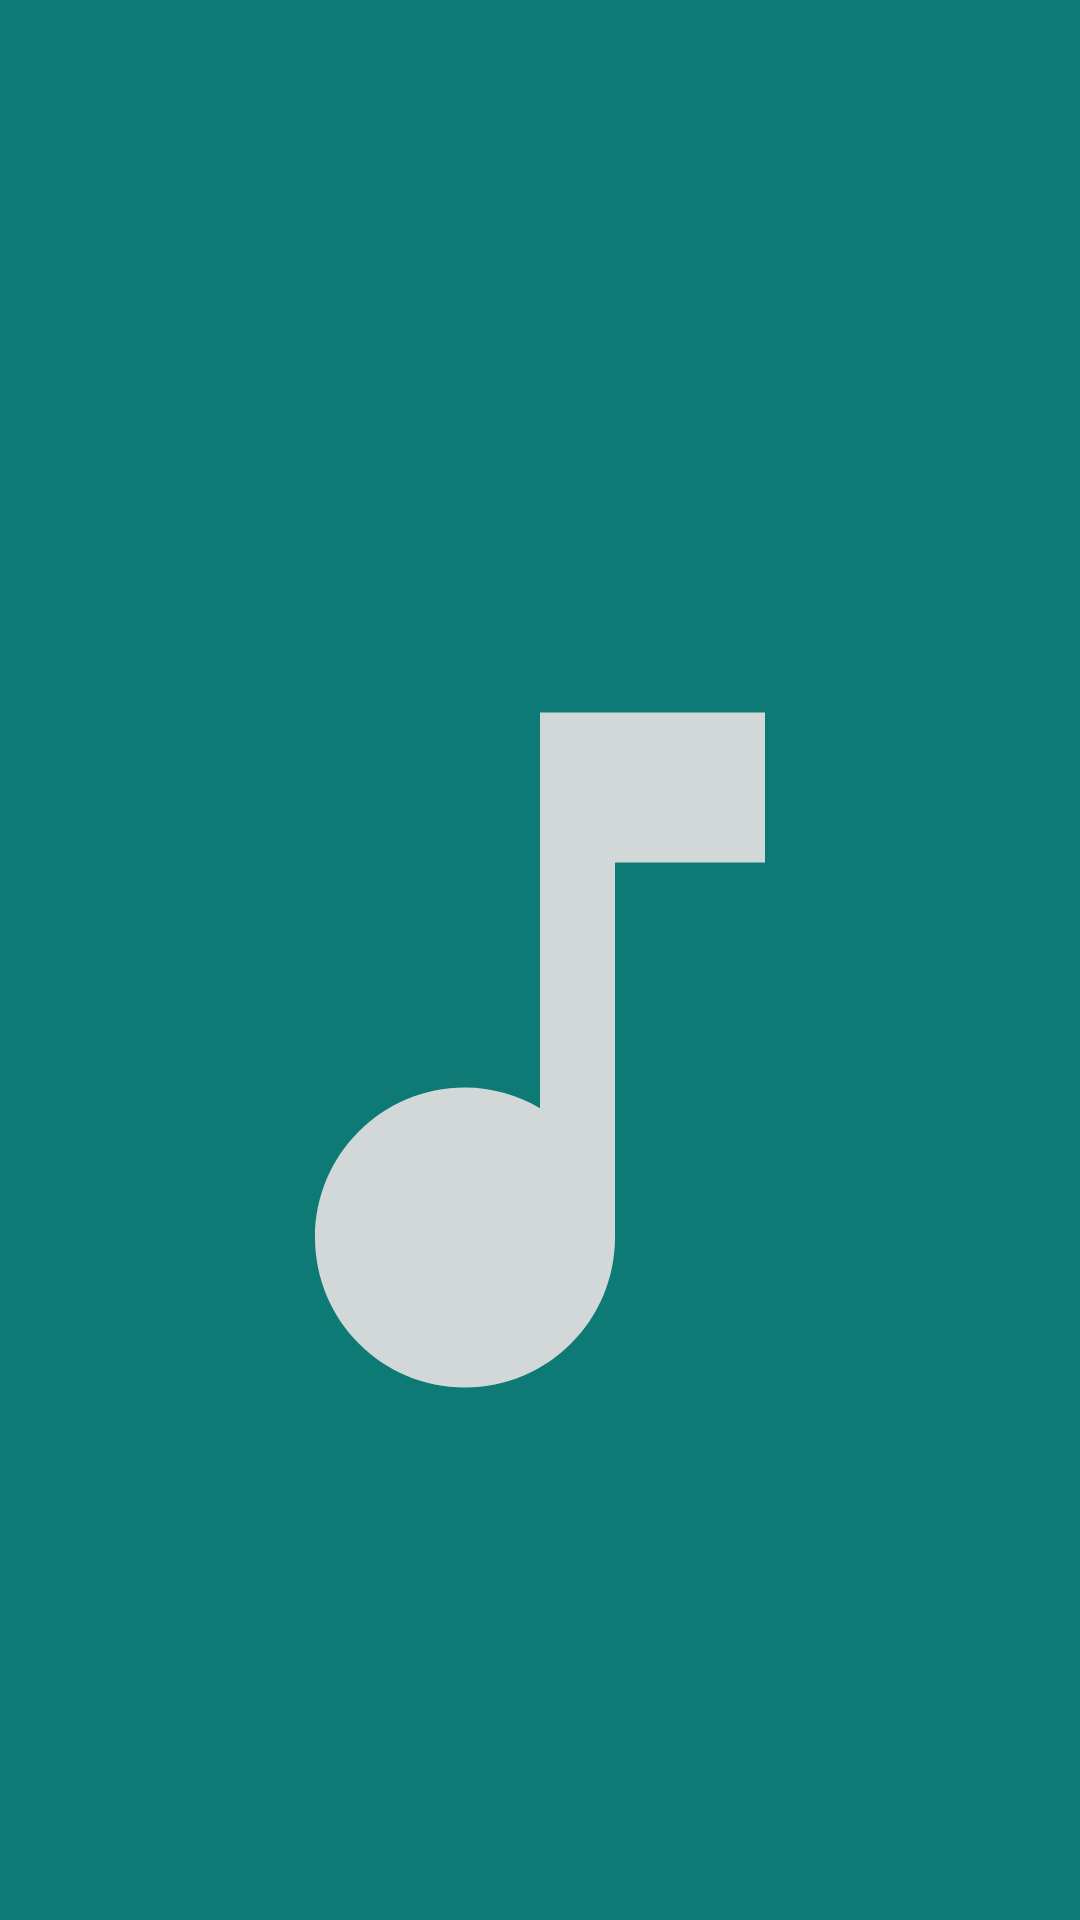

Android layout source for this screen:
<!-- AndroidManifest.xml: application theme Theme.MeloBit -->
<!-- res/layout/activity_splashscreen.xml -->
<?xml version="1.0" encoding="utf-8"?>
<androidx.constraintlayout.widget.ConstraintLayout xmlns:android="http://schemas.android.com/apk/res/android"
    xmlns:app="http://schemas.android.com/apk/res-auto"
    xmlns:tools="http://schemas.android.com/tools"
    android:layout_width="match_parent"
    android:layout_height="match_parent"
    android:background="@color/ic_launcher_background"
    tools:context=".SplashActivity">


    <ImageView
        android:id="@+id/imgvw"
        android:layout_width="300dp"
        android:layout_height="300dp"
        app:layout_constraintEnd_toEndOf="parent"
        app:layout_constraintStart_toStartOf="parent"
        app:layout_constraintTop_toTopOf="parent"
        android:layout_marginVertical="200dp"
        app:srcCompat="@drawable/musicnote" />


</androidx.constraintlayout.widget.ConstraintLayout>
<!-- resources referenced by this layout -->
<resources>
  <color name="ic_launcher_background">#0E7A76</color>
  <!-- drawable musicnote (drawable-v24) -->
  <vector android:height="24dp" android:tint="#D1D8D7"
      android:viewportHeight="24" android:viewportWidth="24"
      android:width="24dp" xmlns:android="http://schemas.android.com/apk/res/android">
      <path android:fillColor="@android:color/white" android:pathData="M12,3v10.55c-0.59,-0.34 -1.27,-0.55 -2,-0.55 -2.21,0 -4,1.79 -4,4s1.79,4 4,4 4,-1.79 4,-4V7h4V3h-6z"/>
  </vector>
  <style name="Theme.MeloBit" parent="Theme.MaterialComponents.DayNight.DarkActionBar">
          
          <item name="colorPrimary">#48D1CC</item>
          <item name="colorPrimaryVariant">#7AEFEB</item>
          <item name="colorOnPrimary">@color/black</item>
          
          <item name="colorSecondary">#48D1CC</item>
          <item name="colorSecondaryVariant">#48D1CC</item>
          <item name="colorOnSecondary">@color/black</item>
          
          <item name="android:statusBarColor">#48D1CC</item>
          
      </style>
  <color name="black">#FF000000</color>
</resources>
